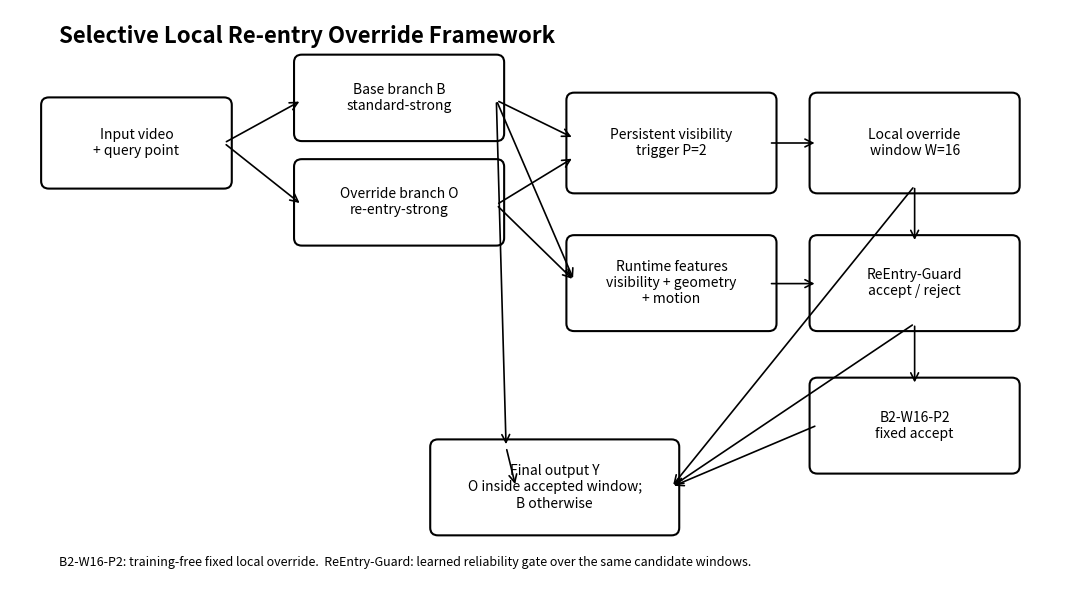

This figure's Python source:
#!/usr/bin/env python3
from pathlib import Path
import matplotlib.pyplot as plt
from matplotlib.patches import FancyBboxPatch, FancyArrowPatch

OUT = Path('docs/figures/reentry_tap_method/reentry_guard_framework.png')
OUT.parent.mkdir(parents=True, exist_ok=True)

fig, ax = plt.subplots(figsize=(11, 6))
ax.set_xlim(0, 11)
ax.set_ylim(0, 6)
ax.axis('off')

def box(x, y, w, h, text, fs=10):
    p=FancyBboxPatch((x,y), w,h, boxstyle='round,pad=0.08,rounding_size=0.08', linewidth=1.5, facecolor='white', edgecolor='black')
    ax.add_patch(p)
    ax.text(x+w/2, y+h/2, text, ha='center', va='center', fontsize=fs, wrap=True)

def arrow(x1,y1,x2,y2):
    ax.add_patch(FancyArrowPatch((x1,y1),(x2,y2), arrowstyle='->', mutation_scale=14, linewidth=1.2))

box(0.4, 4.2, 1.8, 0.8, 'Input video\n+ query point')
box(3.0, 4.7, 2.0, 0.75, 'Base branch B\nstandard-strong')
box(3.0, 3.6, 2.0, 0.75, 'Override branch O\nre-entry-strong')
box(5.8, 4.15, 2.0, 0.9, 'Persistent visibility\ntrigger P=2')
box(8.3, 4.15, 2.0, 0.9, 'Local override\nwindow W=16')
box(5.8, 2.7, 2.0, 0.85, 'Runtime features\nvisibility + geometry\n+ motion')
box(8.3, 2.7, 2.0, 0.85, 'ReEntry-Guard\naccept / reject')
box(8.3, 1.2, 2.0, 0.85, 'B2-W16-P2\nfixed accept')
box(4.4, 0.55, 2.4, 0.85, 'Final output Y\nO inside accepted window;\nB otherwise')

arrow(2.2,4.6,3.0,5.05)
arrow(2.2,4.6,3.0,3.95)
arrow(5.0,5.05,5.8,4.65)
arrow(5.0,3.95,5.8,4.45)
arrow(7.8,4.6,8.3,4.6)
arrow(5.0,5.05,5.8,3.15)
arrow(5.0,3.95,5.8,3.15)
arrow(7.8,3.12,8.3,3.12)
arrow(9.3,4.15,9.3,3.55)
arrow(9.3,2.7,9.3,2.05)
arrow(8.3,1.63,6.8,0.98)
arrow(9.3,2.7,6.8,0.98)
arrow(9.3,4.15,6.8,0.98)
arrow(5.0,5.05,5.1,1.4)
arrow(5.1,1.4,5.2,0.98)

ax.text(0.5,5.65,'Selective Local Re-entry Override Framework',fontsize=16,weight='bold')
ax.text(0.5,0.15,'B2-W16-P2: training-free fixed local override.  ReEntry-Guard: learned reliability gate over the same candidate windows.',fontsize=9)

plt.tight_layout()
plt.savefig(OUT, dpi=220)
plt.close()
print(OUT)
